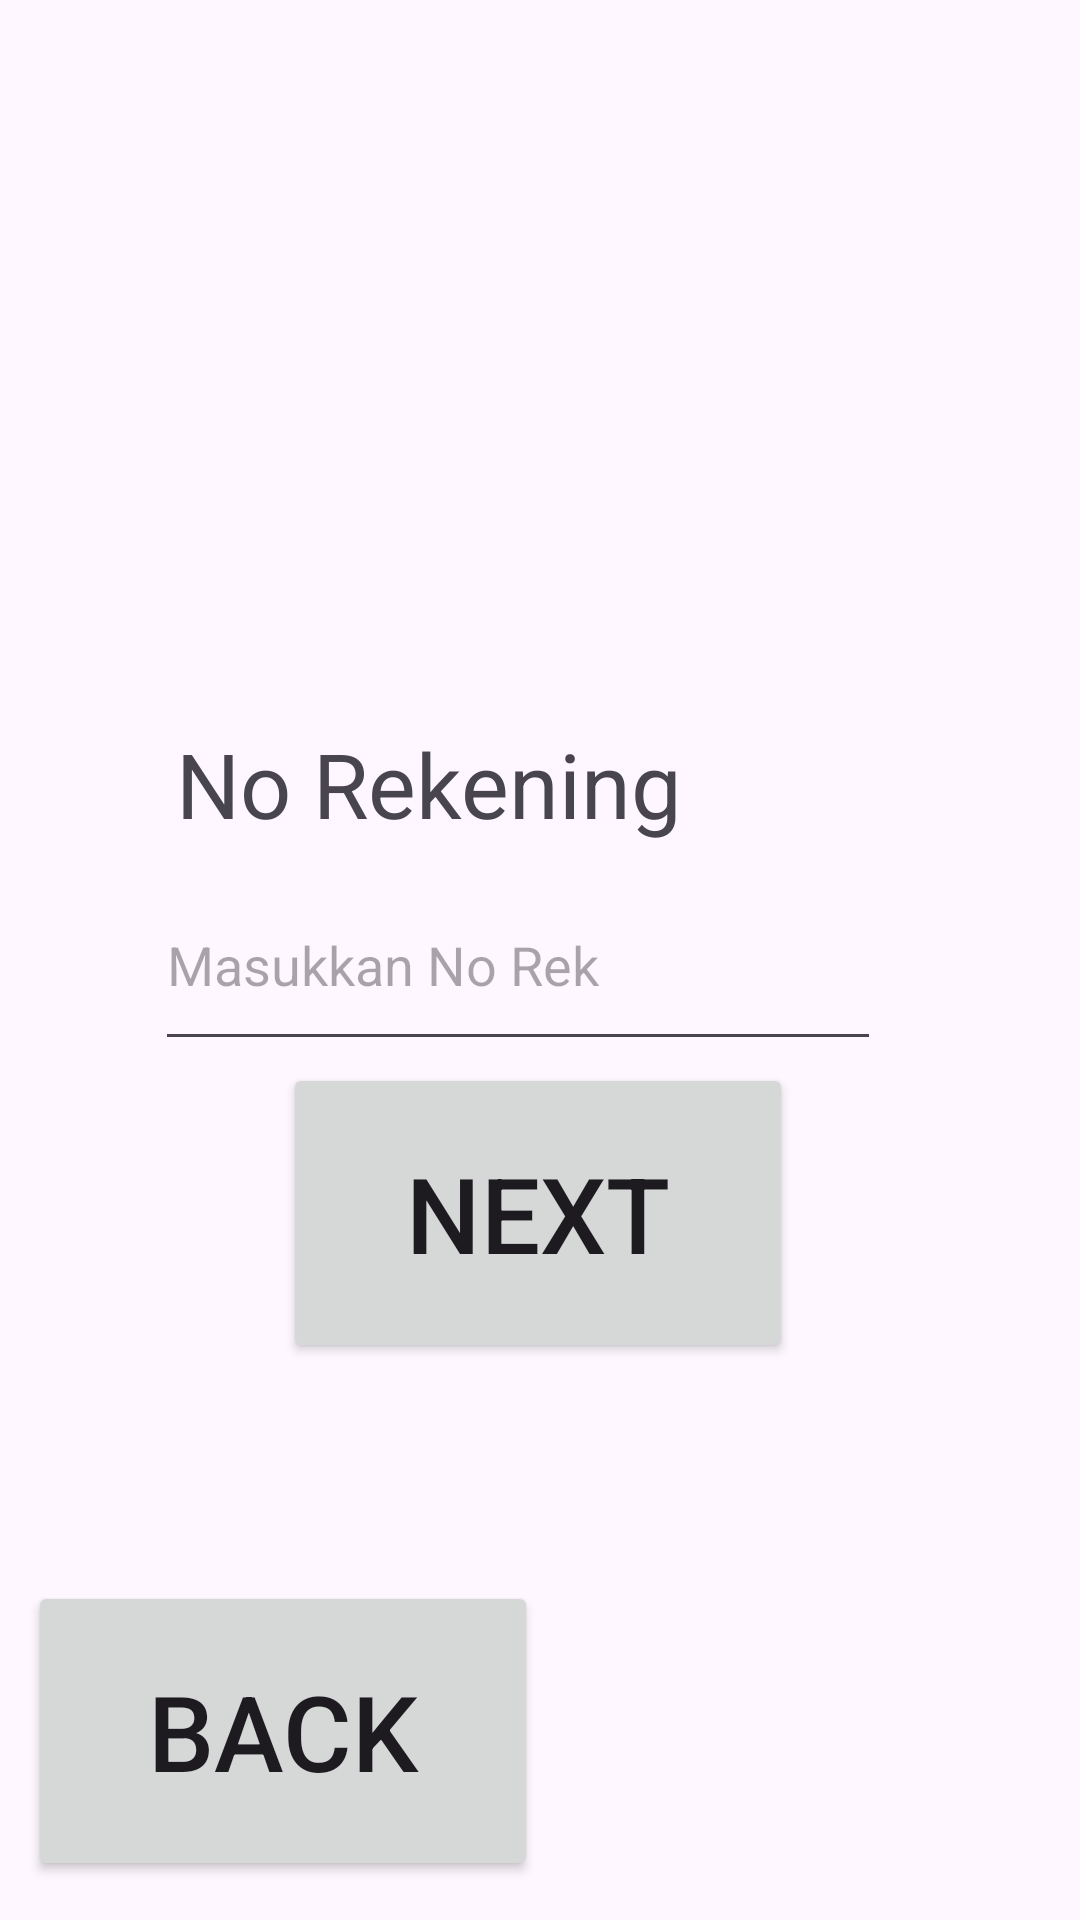

Produce the Android XML layout that renders to this screen, including the resource entries it uses.
<!-- AndroidManifest.xml: application theme Theme.MyApplicationDraft -->
<!-- res/layout/activity_norektujuan.xml -->
<?xml version="1.0" encoding="utf-8"?>
<androidx.constraintlayout.widget.ConstraintLayout xmlns:android="http://schemas.android.com/apk/res/android"
    xmlns:app="http://schemas.android.com/apk/res-auto"
    xmlns:tools="http://schemas.android.com/tools"
    android:id="@+id/main"
    android:layout_width="match_parent"
    android:layout_height="match_parent"
    tools:context=".norektujuan">

    <EditText
        android:id="@+id/norektujuan"
        android:layout_width="242dp"
        android:layout_height="67dp"
        android:ems="10"
        android:hint="Masukkan No Rek"
        android:inputType="text"
        app:layout_constraintBottom_toBottomOf="parent"
        app:layout_constraintEnd_toEndOf="parent"
        app:layout_constraintHorizontal_bias="0.437"
        app:layout_constraintStart_toStartOf="parent"
        app:layout_constraintTop_toTopOf="parent" />

    <TextView
        android:id="@+id/norek"
        android:layout_width="wrap_content"
        android:layout_height="wrap_content"
        android:text="No Rekening"
        android:textSize="30sp"
        app:layout_constraintBottom_toBottomOf="parent"
        app:layout_constraintEnd_toEndOf="parent"
        app:layout_constraintHorizontal_bias="0.307"
        app:layout_constraintStart_toStartOf="parent"
        app:layout_constraintTop_toTopOf="parent"
        app:layout_constraintVertical_bias="0.402" />

    <Button
        android:id="@+id/dftreknext"
        android:layout_width="170dp"
        android:layout_height="100dp"
        android:text="Next"
        android:textSize="35sp"
        app:layout_constraintBottom_toBottomOf="parent"
        app:layout_constraintEnd_toEndOf="parent"
        app:layout_constraintHorizontal_bias="0.497"
        app:layout_constraintStart_toStartOf="parent"
        app:layout_constraintTop_toTopOf="parent"
        app:layout_constraintVertical_bias="0.656" />

    <Button
        android:id="@+id/dftrekback"
        android:layout_width="170dp"
        android:layout_height="100dp"
        android:text="Back"
        android:textSize="35sp"
        app:layout_constraintBottom_toBottomOf="parent"
        app:layout_constraintEnd_toEndOf="parent"
        app:layout_constraintHorizontal_bias="0.049"
        app:layout_constraintStart_toStartOf="parent"
        app:layout_constraintTop_toTopOf="parent"
        app:layout_constraintVertical_bias="0.976" />
</androidx.constraintlayout.widget.ConstraintLayout>
<!-- resources referenced by this layout -->
<resources>
  <style name="Theme.MyApplicationDraft" parent="Base.Theme.MyApplicationDraft" />
  <style name="Base.Theme.MyApplicationDraft" parent="Theme.Material3.DayNight.NoActionBar">
          
          
      </style>
</resources>
